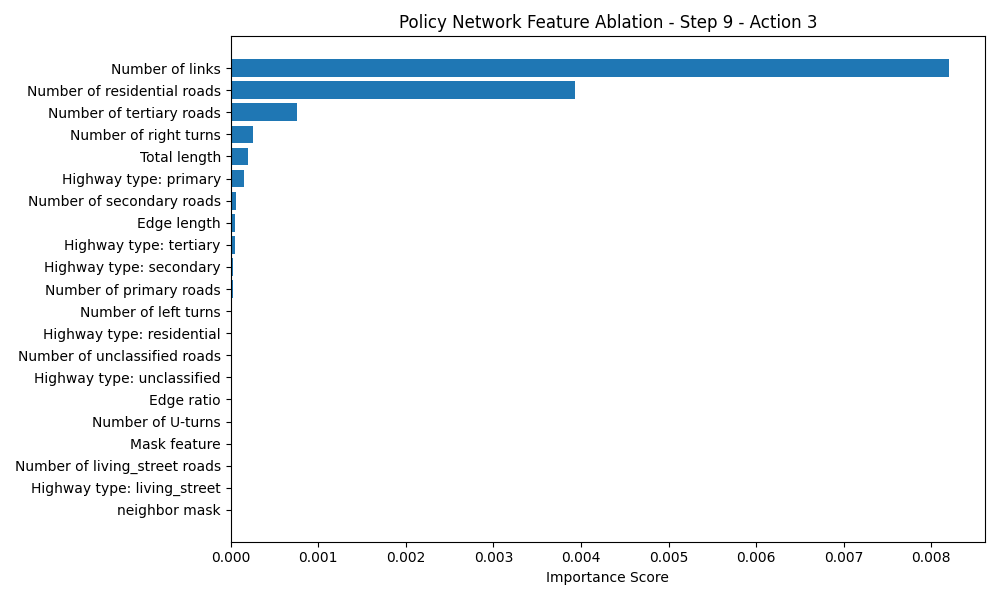

The table this chart was drawn from, first rows:
Feature, Importance Score
Number of links, 0.008203
Number of residential roads, 0.003936
Number of tertiary roads, 0.0007598
Number of right turns, 0.0002605
Total length, 0.0001965
Highway type: primary, 0.0001581
Number of secondary roads, 6.4730644e-05
Edge length, 5.543232e-05
Highway type: tertiary, 4.6491623e-05
Highway type: secondary, 2.4080276e-05
Number of primary roads, 2.3007393e-05
Number of left turns, 1.847744e-05
Highway type: residential, 1.8000603e-05
Number of unclassified roads, 1.3709068e-05
Highway type: unclassified, 1.347065e-05
Edge ratio, 1.2636185e-05
Number of U-turns, 7.1525574e-06
Mask feature, 6.198883e-06
Number of living_street roads, 5.2452087e-06
Highway type: living_street, 4.6491623e-06
neighbor mask, 3.4570694e-06
